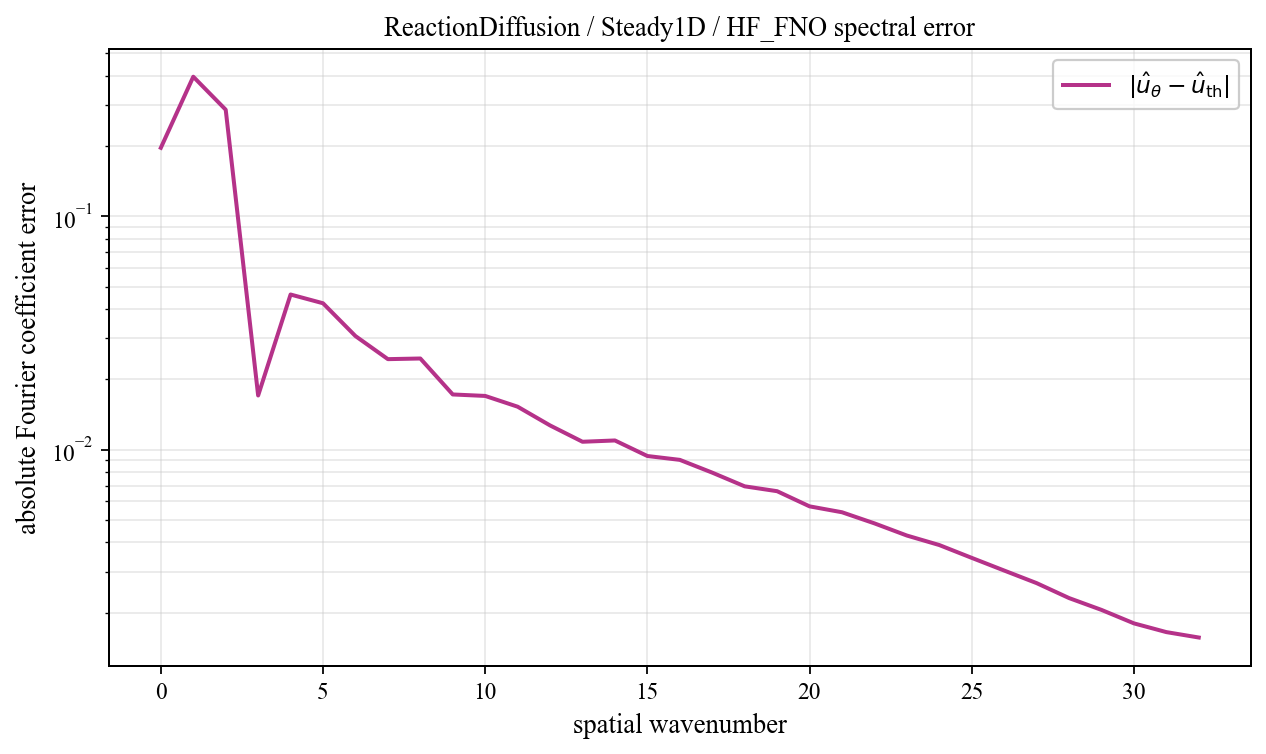

Values plotted in this chart, from the file beside it:
spatial_wavenumber, prediction_magnitude, theory_magnitude, absolute_coefficient_error
0, 0.2539, 0.4506, 0.1967
1, 0.2308, 0.3667, 0.3967
2, 0.03097, 0.3137, 0.2864
3, 0.02281, 0.02118, 0.01705
4, 0.05778, 0.01217, 0.04621
5, 0.0509, 0.008508, 0.04239
6, 0.0372, 0.006543, 0.03067
7, 0.02971, 0.005331, 0.02442
8, 0.029, 0.004515, 0.02457
9, 0.02103, 0.00393, 0.01723
10, 0.02032, 0.003492, 0.01698
11, 0.01811, 0.003152, 0.01527
12, 0.01534, 0.002881, 0.01269
13, 0.013, 0.002662, 0.0108
14, 0.01304, 0.00248, 0.01094
15, 0.01122, 0.002328, 0.009387
16, 0.01059, 0.0022, 0.009036
17, 0.009434, 0.002091, 0.007966
18, 0.008181, 0.001997, 0.006958
19, 0.007697, 0.001916, 0.006633
20, 0.006665, 0.001846, 0.005711
21, 0.006125, 0.001786, 0.005388
22, 0.005498, 0.001734, 0.004828
23, 0.004784, 0.001689, 0.004282
24, 0.004257, 0.001651, 0.003898
25, 0.00367, 0.001618, 0.003435
26, 0.003091, 0.001591, 0.003031
27, 0.002575, 0.001568, 0.002677
28, 0.002014, 0.00155, 0.00231
29, 0.001527, 0.001536, 0.002055
30, 0.0009909, 0.001526, 0.0018
31, 0.0004882, 0.001521, 0.001651
32, 4.602060653269291e-05, 0.001519, 0.001565
